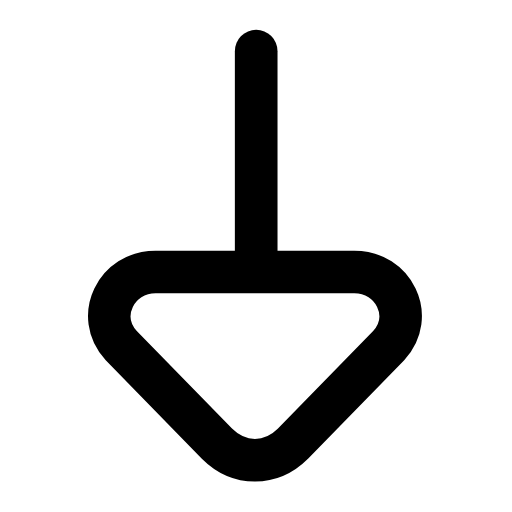
t = 0.00 s
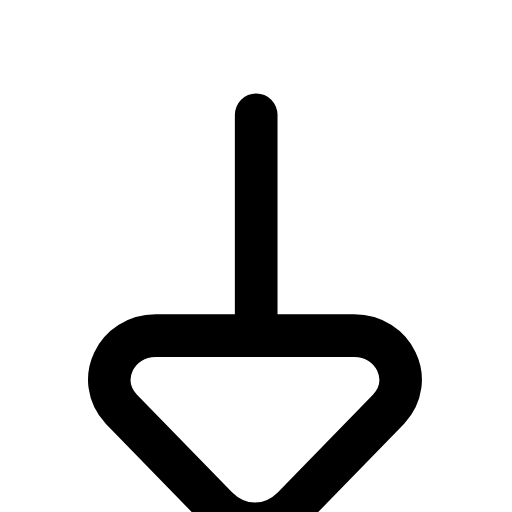
t = 0.20 s
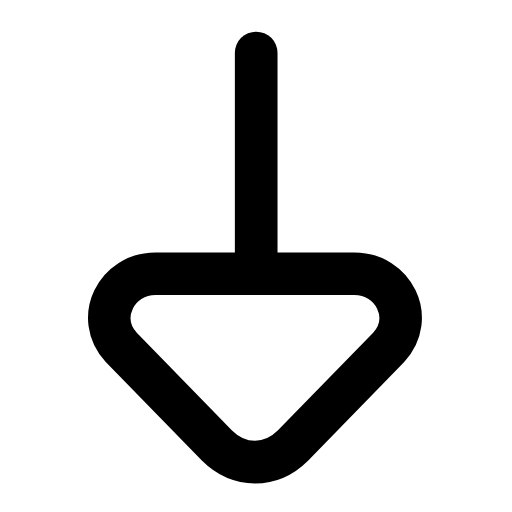
t = 0.41 s
t = 0.59 s: frame unchanged from t = 0.00 s, image omitted
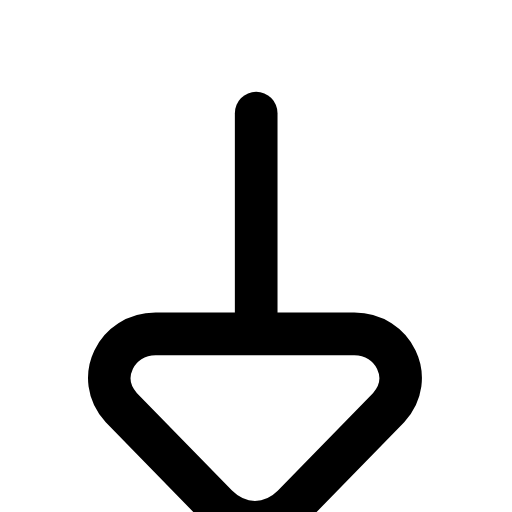
t = 0.81 s
t = 0.99 s: frame unchanged from t = 0.41 s, image omitted

The animated SVG that drew these frames (rendered in a browser with its animation timeline set to each time). Animation: 1 SMIL element (animateTransform=1); one cycle of 1.20 s, repeats indefinitely.

<svg xmlns="http://www.w3.org/2000/svg" width="24" height="24" viewBox="0 0 24 24" fill="none"><g transform="translate(-1.791 -2.662) scale(1.15)"><g><animateTransform attributeName="transform" type="translate" values="0 0;0 2.6;0 0;0 0;0 2.6;0 0;0 0" keyTimes="0;0.225;0.45;0.6;0.75;0.9;1" dur="1.2s" repeatCount="indefinite" calcMode="spline" keySplines="0.16 1 0.3 1;0.16 1 0.3 1;0.16 1 0.3 1;0.16 1 0.3 1;0.16 1 0.3 1;0.16 1 0.3 1"/><line stroke="currentColor" stroke-width="1.739" stroke-linecap="round" stroke-linejoin="round" fill="none" x1="12" y1="4.4" x2="12" y2="12.75"></line><path stroke="currentColor" stroke-width="1.739" stroke-linecap="round" stroke-linejoin="round" fill="none" d="M8 13.4L16 13.4C17.6 13.4 18.5 15.2 17.4 16.4L13.5 20.4C12.6 21.3 11.3 21.3 10.4 20.4L6.5 16.4C5.4 15.2 6.3 13.4 7.9 13.4Z"></path></g></g></svg>
